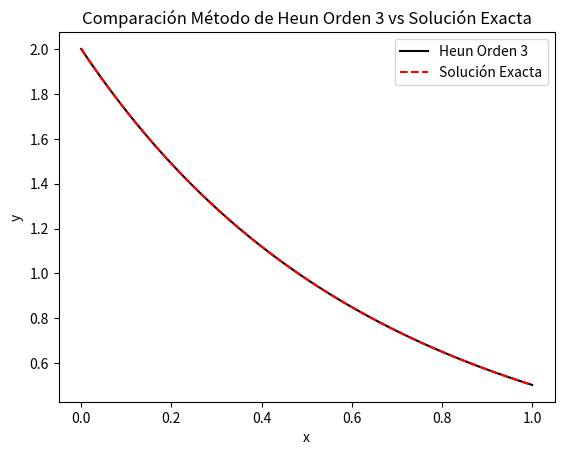

This chart was generated by the following Python code:
import math
import matplotlib.pyplot as plt
def main():
    f= lambda x, y: -2*y + math.exp(-x)
    X, Y = heum_orden3(f, x0=0, y0=2, xf=1, n=100, verbose=False) #h=0.01
    Y_exacta = lambda x: math.exp(-2*x) + math.exp(-x)

    # Graficar resultados
    plt.plot(X, Y, label="Heun Orden 3", color='black')
    plt.plot(X, [Y_exacta(x) for x in X], label="Solución Exacta", linestyle='dashed', color='red')
    plt.legend()
    plt.xlabel("x")
    plt.ylabel("y")
    plt.title("Comparación Método de Heun Orden 3 vs Solución Exacta")
    plt.show()

    #Error Global
    errores = [abs(Y_exacta(X[i]) - Y[i]) for i in range(len(X))]
    error_global = max(errores)
    print(f"Error global máximo: {error_global:.6e}")

    #Valores en y(0.4) y y(0.8)
    print(f"Valor aproximado en y(0.4): {Y[encontrar_indice(X,0.4)]:.6f}")
    print(f"Valor aproximado en y(0.8): {Y[encontrar_indice(X,0.8)]:.6f}") 

def heum_orden3(f, x0, y0, xf, n, verbose=True):
    """
    Resuelve una EDO de primer orden usando el método de Heum de orden 3
    
    Args:
        f (callable): Función f(x,y) que define la EDO dy/dx = f(x,y)
        x0 (float): Valor inicial de x
        y0 (float): Valor inicial de y (condición inicial)
        xf (float): Valor final de x
        n (int): Número de pasos (debe ser >= 1)
        verbose (bool, optional): Si True, imprime información. Por defecto True.
        
    Returns:
        tuple: (X, Y) donde:
            - X: lista de valores de x
            - Y: lista de valores aproximados de y
            
    Raises:
        ValueError: Si los parámetros son inválidos
    """
    # Validaciones
    if not callable(f):
        raise ValueError("f debe ser una función callable de la forma f(x, y)")
    
    if x0 >= xf:
        raise ValueError(f"x0={x0} debe ser menor que xf={xf}")
    
    if not isinstance(n, int) or n < 1:
        raise ValueError(f"n debe ser un entero >= 1, recibido: {n}")
    
    h = (xf - x0) / n
    
    if verbose:
        print(f"Método de Heum Orden 3")
        print(f"EDO: dy/dx = f(x,y), y({x0}) = {y0}")
        print(f"Intervalo: [{x0}, {xf}] con {n} pasos (h = {h:.6f})")
    
    # Inicializar arrays
    X = [0] * (n + 1)
    Y = [0] * (n + 1)
    
    X[0] = x0
    Y[0] = y0
    
    for i in range(n):
        X[i+1] = X[0] + (i+1) * h

        k1 = f(X[i], Y[i])
        k2 = f(X[i] + h/3, Y[i] + h*k1/3)
        k3 = f(X[i] + 2*h/3, Y[i] + 2*h*k2/3)
        
        Y[i+1] = Y[i] + h*(k1/4 + 3*k3/4)
    
    if verbose:
        print(f"Solución calculada en {n+1} puntos")
        print(f"Valor final: y({xf}) ≈ {Y[-1]:.6f}")
    
    return X, Y

def encontrar_indice(lista, valor, tolerancia=1e-9):
    for i, x in enumerate(lista):
        if abs(x - valor) < tolerancia:  # Compara con tolerancia
            return i
    raise ValueError(f"Valor {valor} no encontrado")

main()